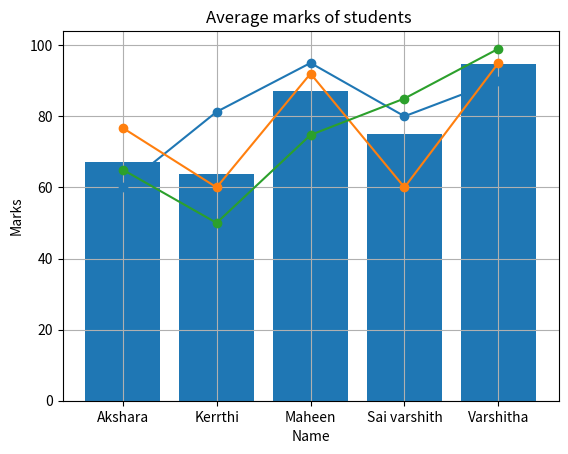
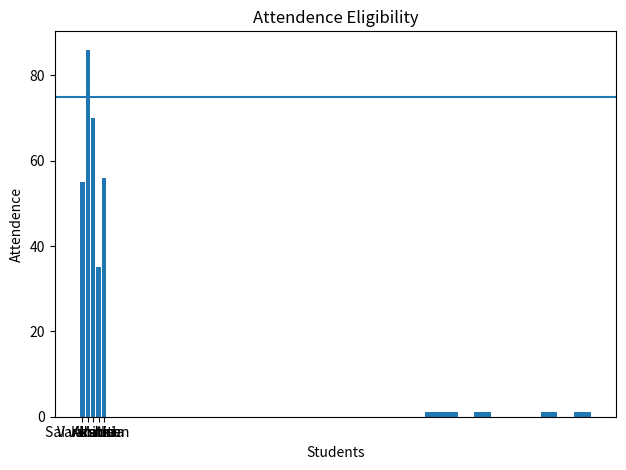
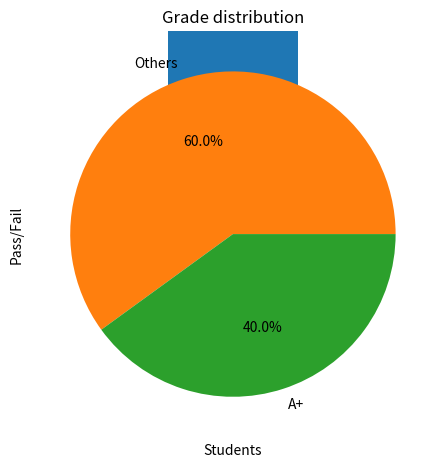

The matplotlib source for these figures, in order:
import numpy as np
import pandas as pd
import matplotlib.pyplot as plt
#creation of dataframe

students = pd.DataFrame({
    "Student_ID": [101, 102, 103, 104, 105],
    "Name": ["Sai varshith", "Varshitha", "Kerrthi", "Akshara", "Maheen"],
    "Math": [80, 90, np.nan, 60, 95],
    "Science": [60, 95, 60, np.nan, 92],
    "English": [85, 99, 50, 65, np.nan],
    "Attendance": [55, 86, 70, 35, 56]
})

print("\n📌 Original Dataset:\n", students)

# #finding null values values
# print(students.isna())

# #filling null values
null_values=students.fillna(students.mean(numeric_only=True),inplace=True)
# print(null_values)


#Calculate total marks
students["Total marks"]=students["Math"]+students["Science"]+students["English"]
# print(students)

#Calculate average marks
students["Average marks"]=students["Total marks"]/3
# print(students)

# setting grades as per their marks
students["Grades"]=np.where(students["Total marks"]>250,"A+",students["Total marks"])
# print(students)

#finding toppers 
students["Topper students"]=np.where(students["Total marks"]>250,students["Name"],"None")
# print(students)

#finding weak students
students["Weak students"]=np.where(students["Total marks"]<250,students["Name"],"None")
# print(students)

#pass / fail detection
students["Pass"]=np.where((students[["Math","Science","English"]]<50).any(axis=1),"Fail","Pass")
# print(students)

#Attendece eligibility
students["Attendence Eligibility"]=np.where(students["Attendance"]<75,"Condonation","Eligible")
# print(students)

#Perform subject-wise analysis
print("Highest in each subject:")
print(students[["Math","Science","English"]].max())

print("Lowest in each subject:")
print(students[["Math","Science","English"]].min())

#finding subject wise toppers
Subject_toppers={
    "Math Topper":students.loc[students["Math"].idxmax(),"Name"],
    "English Topper":students.loc[students["English"].idxmax(),"Name"],
    "Science Topper":students.loc[students["Science"].idxmax(),"Name"]
}
print(Subject_toppers)
print("\n📌 Upadted Dataset:\n",students)

#----------------------------------------
#matplotlib
#----------------------------------------
#graph of students vs math marks
sorted_names=students.sort_values("Name")

plt.plot(sorted_names["Name"],sorted_names["Math"],marker="o")

# plt.scatter(sorted_names["Name"],sorted_names["Math"])
plt.grid(True)
plt.title("Math marks of students")
plt.xlabel("students")
plt.ylabel("marks")
plt.show()

# #graph of students vs science marks
# plt.scatter(sorted_names["Name"],sorted_names["Science"])
plt.plot(sorted_names["Name"],sorted_names["Science"],marker="o")
plt.grid(True)
plt.title("science marks of students")
plt.xlabel("students")
plt.ylabel("marks")
plt.show()

# #graph of students vs english marks
# plt.scatter(sorted_names["Name"],sorted_names["English"])
plt.plot(sorted_names["Name"],sorted_names["English"],marker="o")
plt.grid(True)
plt.title("english marks of students")
plt.xlabel("students")
plt.ylabel("marks")
plt.show()

# Bar Chart – Student Average Marks
plt.bar(students["Name"],students["Average marks"])
plt.title("Average marks of students ")
plt.xlabel("Name")
plt.ylabel("Marks")
plt.show()

#marks distribution using hsitogram
plt.figure()
plt.hist(students["Average marks"])
plt.title("Distribution of marks")
plt.xlabel("Name")
plt.ylabel("Marks")
plt.tight_layout()
plt.show()

#Attendance Visualization
plt.bar(students["Name"],students["Attendance"])
plt.axhline(75)
plt.title("Attendence Eligibility")
plt.xlabel("Students")
plt.ylabel("Attendence")
plt.show()

pass_students=students["Pass"].value_counts()

plt.figure()
plt.bar(pass_students.index,pass_students.values)
plt.xlabel("Students")
plt.ylabel("Pass/Fail")
plt.tight_layout()
plt.show() 

#Pie Chart – Grade Distribution
grade_distribution=students["Grades"].apply(lambda x:"A+" if x=="A+" else "Others").value_counts()
plt.pie(grade_distribution.values,labels=grade_distribution.index,autopct='%1.1f%%')
plt.title("Grade distribution")
plt.show() 